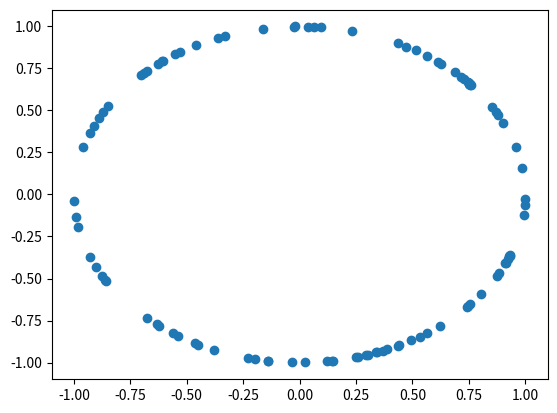

Here is the Python script that generated this plot:
import numpy as np
from matplotlib import pyplot as plt

N = 1000000
n = 0
for _ in range(N):
    x = np.random.uniform(0,2)
    y = np.random.uniform(0,2)
    if (x-1)**2 + (y-1)**2 < 1:
        n +=1
print(n/N*4) 

x = np.random.multivariate_normal([0,0], [[1,0],
                                        [0,1]], 100)

norms = np.linalg.norm(x, axis=1, keepdims=True)
print(norms)
x = x/norms

plt.scatter(x[:,0], x[:,1])
plt.show()
